pico-8 play session: mixed d-pad (fixed 12-tick cycle)

[t = 1 s] mixed d-pad (1.2s cycle ×~1): → ← ↑ ↓ + 🅾/❎ taps, ~1s
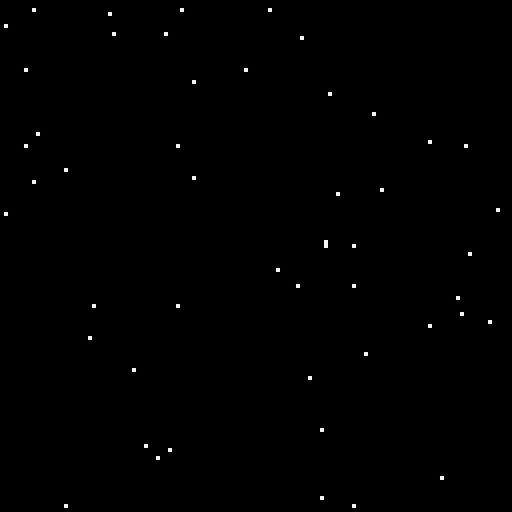
[t = 2 s] mixed d-pad (1.2s cycle ×~1): → ← ↑ ↓ + 🅾/❎ taps, ~2s
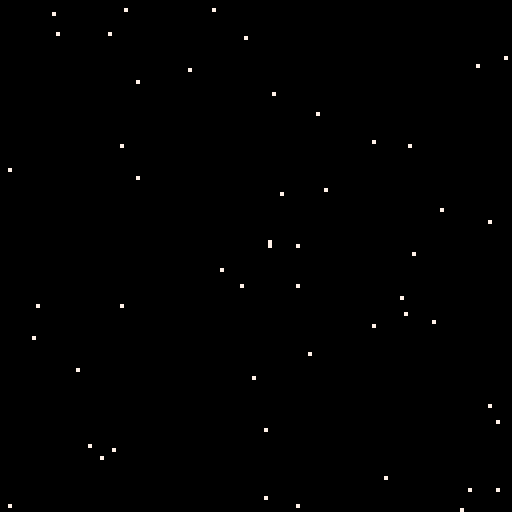
[t = 4 s] mixed d-pad (1.2s cycle ×~3): → ← ↑ ↓ + 🅾/❎ taps, ~4s
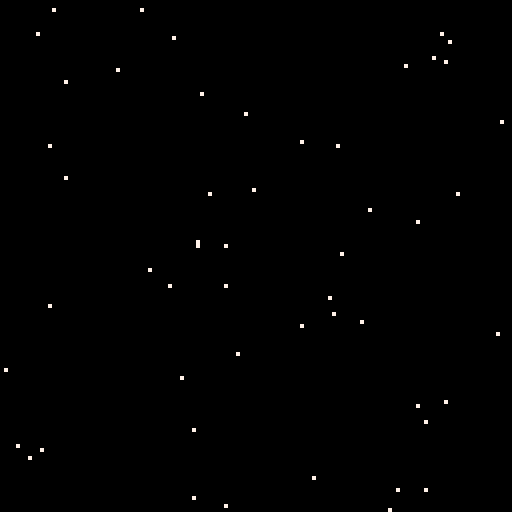
[t = 8 s] mixed d-pad (1.2s cycle ×~6): → ← ↑ ↓ + 🅾/❎ taps, ~8s
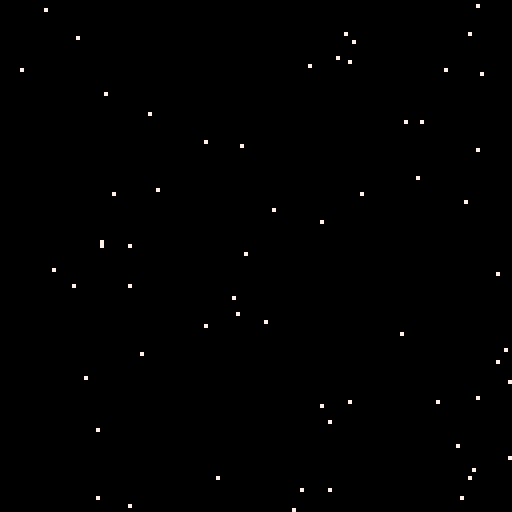

pico-8 cartridge
version 32
__lua__
function _init() 
	s={}
	for x=1,256 do
	 a = rnd(512)
		add(s,{a,rnd(128),7})
	end
end


function _draw()
	
	cls()
	for i=1,#s do
		pset(s[i][1],s[i][2],s[i][3])
		s[i][1] = s[i][1] - 1
		
	end

end
__gfx__
00000000000000000000000000000000000000000000000000000000000000000000000000000000000000000000000000000000000000000000000000000000
00000000000000000000000000000000000000000000000000000000000000000000000000000000000000000000000000000000000000000000000000000000
00700700000000000000000000000000000000000000000000000000000000000000000000000000000000000000000000000000000000000000000000000000
00077000000000000000000000000000000000000000000000000000000000000000000000000000000000000000000000000000000000000000000000000000
00077000000000000000000000000000000000000000000000000000000000000000000000000000000000000000000000000000000000000000000000000000
00700700000000000000000000000000000000000000000000000000000000000000000000000000000000000000000000000000000000000000000000000000
